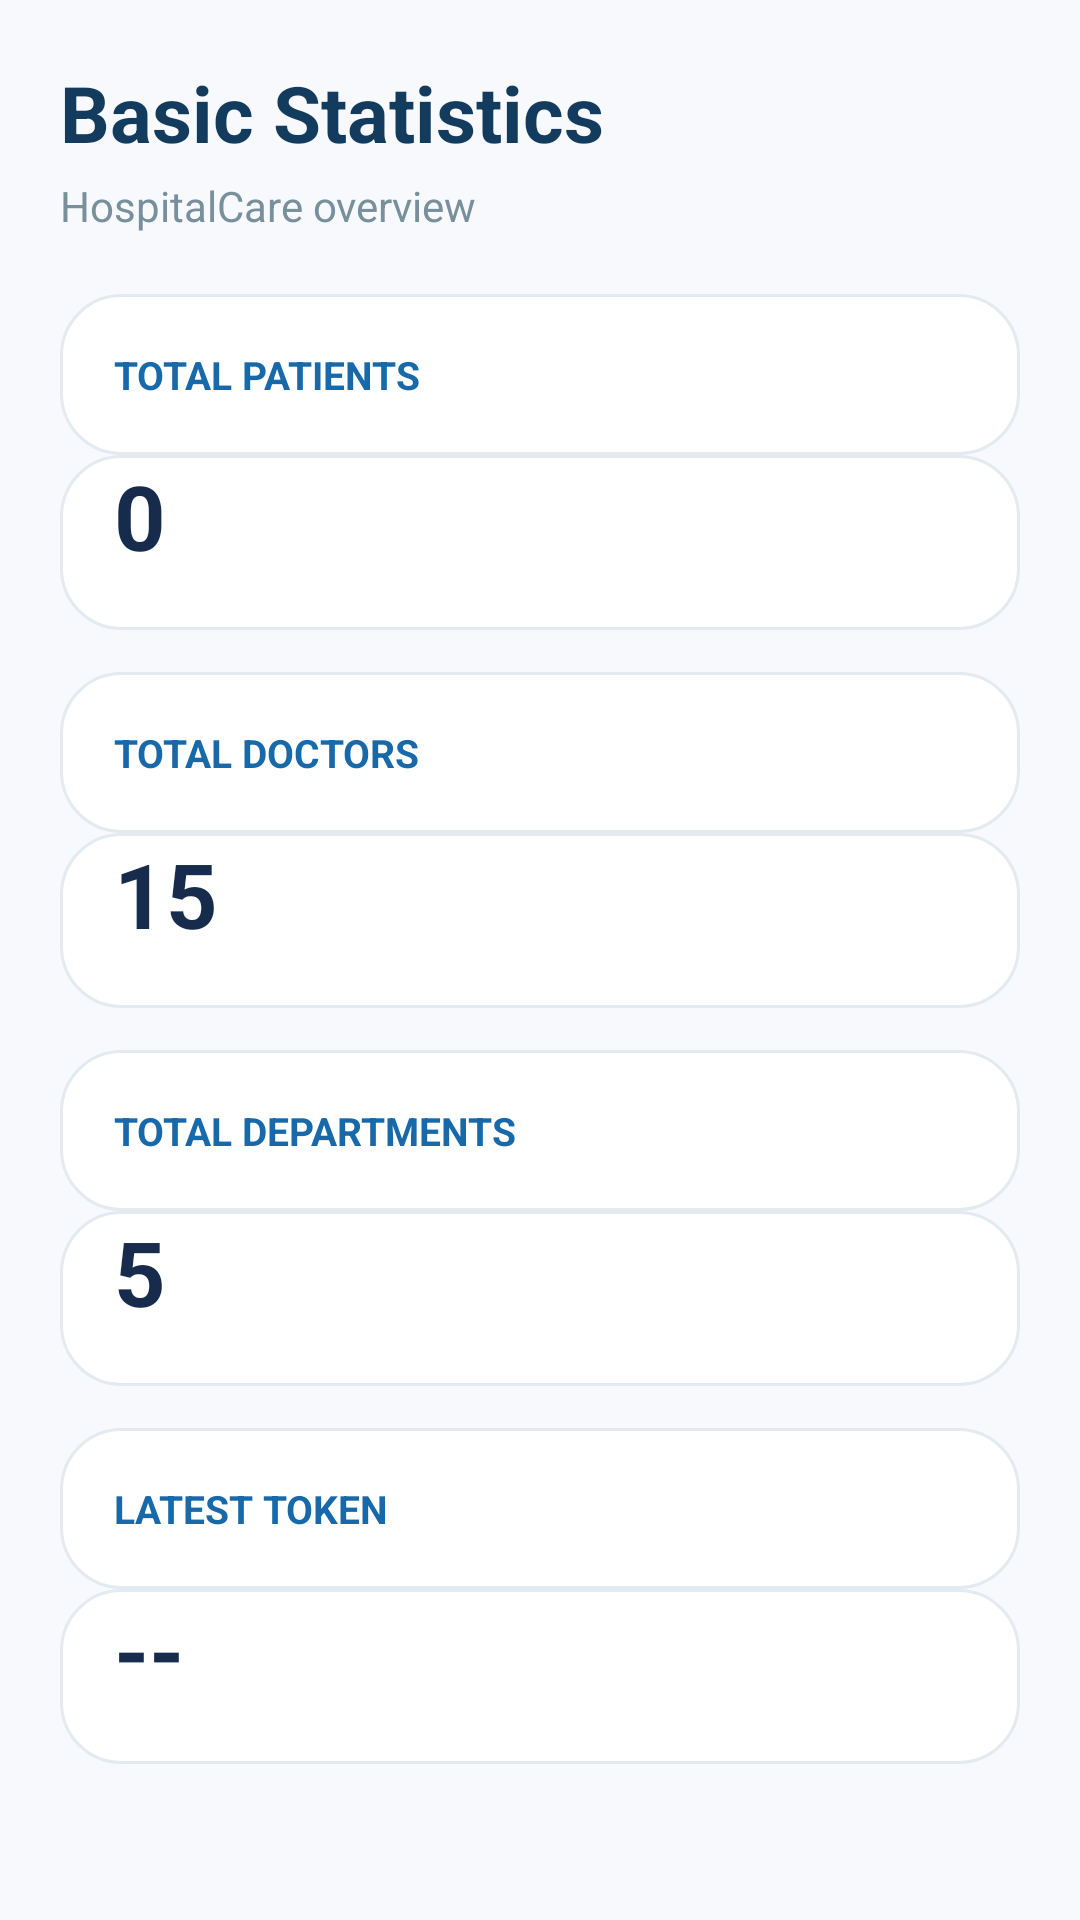

This screen was rendered from an Android layout file. Write that file and the resources it references.
<!-- AndroidManifest.xml: application theme Theme.HospitalQueueManagement -->
<!-- res/layout/activity_statistics.xml -->
<?xml version="1.0" encoding="utf-8"?>
<ScrollView
    xmlns:android="http://schemas.android.com/apk/res/android"
    android:layout_width="match_parent"
    android:layout_height="match_parent"
    android:background="#F7F9FC">

    <LinearLayout
        android:layout_width="match_parent"
        android:layout_height="wrap_content"
        android:orientation="vertical"
        android:padding="20dp">

        <TextView
            android:layout_width="wrap_content"
            android:layout_height="wrap_content"
            android:text="Basic Statistics"
            android:textColor="#123B5D"
            android:textSize="26sp"
            android:textStyle="bold" />

        <TextView
            android:layout_width="wrap_content"
            android:layout_height="wrap_content"
            android:text="HospitalCare overview"
            android:textColor="#78909C"
            android:textSize="14sp"
            android:layout_marginTop="4dp"
            android:layout_marginBottom="20dp" />

        <TextView
            android:layout_width="match_parent"
            android:layout_height="wrap_content"
            android:text="TOTAL PATIENTS"
            android:textColor="#1769AA"
            android:textSize="13sp"
            android:textStyle="bold"
            android:padding="18dp"
            android:background="@drawable/action_card" />

        <TextView
            android:id="@+id/txtStatsPatients"
            android:layout_width="match_parent"
            android:layout_height="wrap_content"
            android:text="0"
            android:textColor="#172B4D"
            android:textSize="30sp"
            android:textStyle="bold"
            android:paddingStart="18dp"
            android:paddingBottom="18dp"
            android:background="@drawable/action_card" />

        <TextView
            android:layout_width="match_parent"
            android:layout_height="wrap_content"
            android:text="TOTAL DOCTORS"
            android:textColor="#1769AA"
            android:textSize="13sp"
            android:textStyle="bold"
            android:padding="18dp"
            android:layout_marginTop="14dp"
            android:background="@drawable/action_card" />

        <TextView
            android:id="@+id/txtStatsDoctors"
            android:layout_width="match_parent"
            android:layout_height="wrap_content"
            android:text="15"
            android:textColor="#172B4D"
            android:textSize="30sp"
            android:textStyle="bold"
            android:paddingStart="18dp"
            android:paddingBottom="18dp"
            android:background="@drawable/action_card" />

        <TextView
            android:layout_width="match_parent"
            android:layout_height="wrap_content"
            android:text="TOTAL DEPARTMENTS"
            android:textColor="#1769AA"
            android:textSize="13sp"
            android:textStyle="bold"
            android:padding="18dp"
            android:layout_marginTop="14dp"
            android:background="@drawable/action_card" />

        <TextView
            android:id="@+id/txtStatsDepartments"
            android:layout_width="match_parent"
            android:layout_height="wrap_content"
            android:text="5"
            android:textColor="#172B4D"
            android:textSize="30sp"
            android:textStyle="bold"
            android:paddingStart="18dp"
            android:paddingBottom="18dp"
            android:background="@drawable/action_card" />

        <TextView
            android:layout_width="match_parent"
            android:layout_height="wrap_content"
            android:text="LATEST TOKEN"
            android:textColor="#1769AA"
            android:textSize="13sp"
            android:textStyle="bold"
            android:padding="18dp"
            android:layout_marginTop="14dp"
            android:background="@drawable/action_card" />

        <TextView
            android:id="@+id/txtStatsToken"
            android:layout_width="match_parent"
            android:layout_height="wrap_content"
            android:text="--"
            android:textColor="#172B4D"
            android:textSize="30sp"
            android:textStyle="bold"
            android:paddingStart="18dp"
            android:paddingBottom="18dp"
            android:background="@drawable/action_card" />

    </LinearLayout>

</ScrollView>
<!-- resources referenced by this layout -->
<resources>
  <!-- drawable action_card (drawable) -->
  <?xml version="1.0" encoding="utf-8"?>
  <shape xmlns:android="http://schemas.android.com/apk/res/android"
      android:shape="rectangle">
  
      <solid android:color="#FFFFFF" />
  
      <corners android:radius="20dp" />
  
      <stroke
          android:width="1dp"
          android:color="#E3EAF0" />
  
  </shape>
  <style name="Theme.HospitalQueueManagement" parent="android:Theme.Material.Light.NoActionBar" />
</resources>
